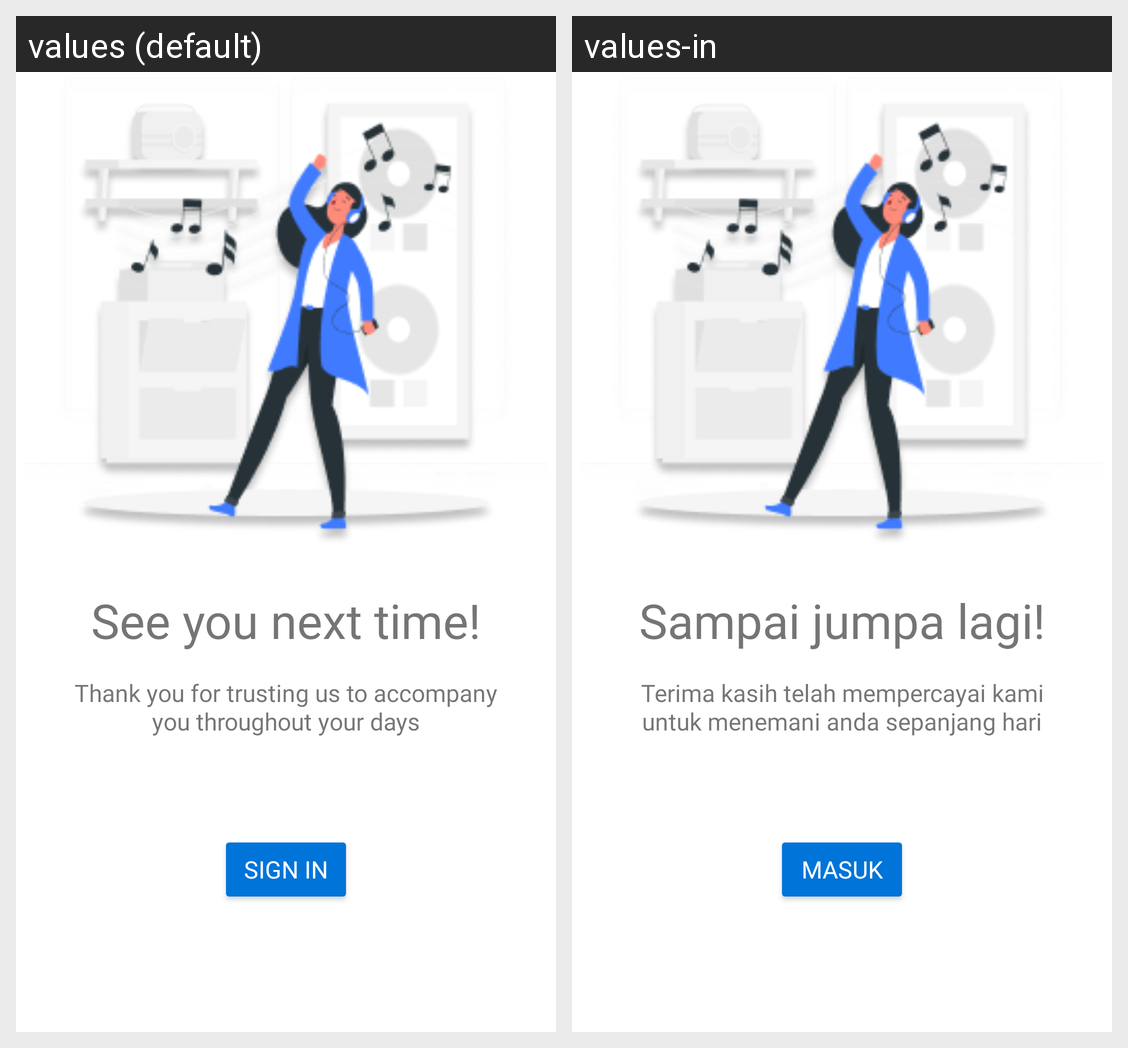

Strings drawn on this Android screen and how each of the app's shown locales translates them:
Android screen res/layout/activity_logout.xml rendered under 2 locales, left to right: values (default), values-in. Device: Nexus 5 (rendered at 1080×1920; each locale shown at half size, 540×960, under a caption strip naming it); theme Theme.PsyHeart.
Strings drawn on this screen, with the default value and each locale's value (text and hints the layout hard-codes, and strings that could not be matched under every locale, appear in the picture but are not listed):

title_logout_page
  values: See you next time!
  values-in: Sampai jumpa lagi!

msg_logout_page
  values: Thank you for trusting us to accompany you throughout your days
  values-in: Terima kasih telah mempercayai kami untuk menemani anda sepanjang hari

sign_in
  values: Sign In
  values-in: Masuk
